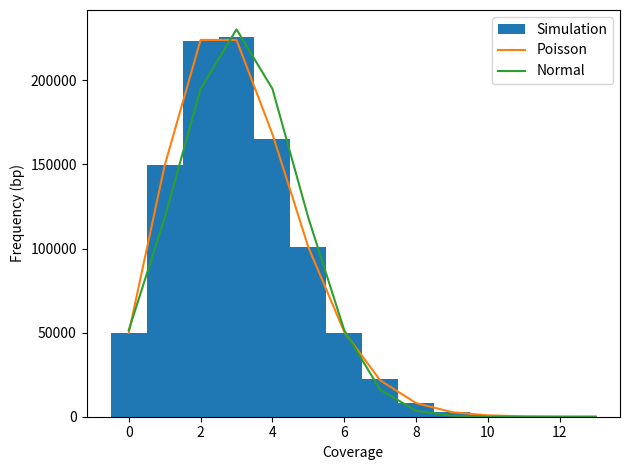
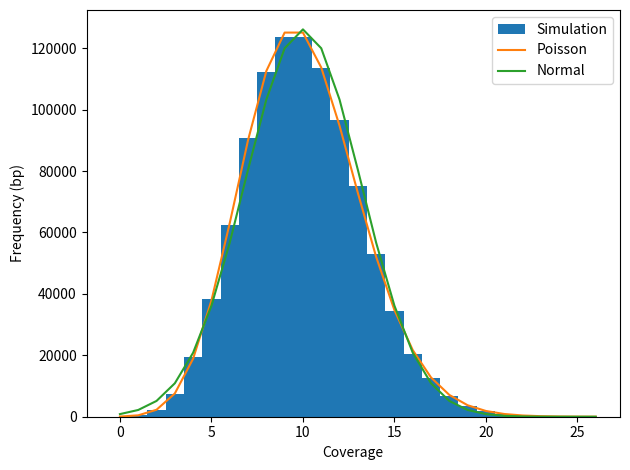
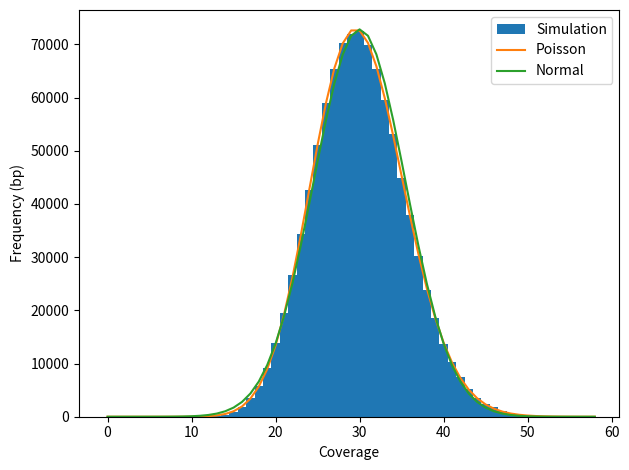

The script that saved these images, in order:
#!/usr/bin/env python
import numpy as np
import matplotlib.pyplot as plt
from scipy import stats 


# EXERCISE 1-----------------------------------------------------------------------------------------------------------------------------------------

def simulate_coverage(coverage, genome_len, read_len, figname):

	coverage_arr = np.zeros(genome_len)
	
	num_reads = int(coverage * genome_len / read_len)

	low = 0
	high = genome_len - read_len 

	start_positions = np.random.randint(low=0, high=high + 1, size=num_reads) # high is exclusive

	for start in start_positions:
		coverage_arr[start: start+read_len] += 1

	x = np.arange(0, max(coverage_arr)+1)

	sim_0cov = genome_len - np.count_nonzero(coverage_arr)
	sim_0cov_pct = 100* sim_0cov / genome_len

	print(f'In the simulation, there are {sim_0cov} bases with 0 coverage')
	print(f'This is {sim_0cov_pct}% of the genome')

	# Get poisson distribution
	# lambda = mu = coverage = 3
	y_poisson = stats.poisson.pmf(x ,mu=coverage) * genome_len

	# Get normal distribution
	# mean = loc = coverage
	# scale = stdev = 1.73 = sqrt(3) = sqrt(coverage)
	y_normal = stats.norm.pdf(x, loc=coverage, scale=np.sqrt(coverage)) * genome_len

	fig, ax = plt.subplots()
	ax.hist(coverage_arr, bins=x, align='left', label='Simulation')
	ax.plot(x, y_poisson, label='Poisson')
	ax.plot(x, y_normal, label='Normal')
	ax.set_xlabel('Coverage')
	ax.set_ylabel('Frequency (bp)')
	ax.legend()
	fig.tight_layout()
	fig.savefig(figname)


simulate_coverage(3, 1000000, 100, 'Ex1_3x_cov.png')

# Ex.1.4-------------------------------------------------------------------------------------------------------------------------------------------------------------

def simulate_coverage(coverage, genome_len, read_len, figname):

	coverage_arr = np.zeros(genome_len)
	
	num_reads = int(coverage * genome_len / read_len)

	low = 0
	high = genome_len - read_len 

	start_positions = np.random.randint(low=0, high=high + 1, size=num_reads) # high is exclusive

	for start in start_positions:
		coverage_arr[start: start+read_len] += 1

	x = np.arange(0, max(coverage_arr)+1)

	sim_0cov = genome_len - np.count_nonzero(coverage_arr)
	sim_0cov_pct = 100* sim_0cov / genome_len

	print(f'In the simulation, there are {sim_0cov} bases with 0 coverage')
	print(f'This is {sim_0cov_pct}% of the genome')

	# Get poisson distribution
	# lambda = mu = coverage = 10
	y_poisson = stats.poisson.pmf(x ,mu=coverage) * genome_len
	print(stats.poisson.pmf(k=0, mu=10) * genome_len)

	# Get normal distribution
	# mean = loc = coverage
	# scale = stdev = sqrt(10) = sqrt(coverage)
	y_normal = stats.norm.pdf(x, loc=coverage, scale=np.sqrt(coverage)) * genome_len
	print(stats.norm.pdf(0, loc = 10))


	fig, ax = plt.subplots()
	ax.hist(coverage_arr, bins=x, align='left', label='Simulation')
	ax.plot(x, y_poisson, label='Poisson')
	ax.plot(x, y_normal, label='Normal')
	ax.set_xlabel('Coverage')
	ax.set_ylabel('Frequency (bp)')
	ax.legend()
	fig.tight_layout()
	fig.savefig(figname)


simulate_coverage(10, 1000000, 100, 'Ex1_10x_cov.png')

# Ex. 1.5--------------------------------------------------------------------------------------------------------------------------------------------------------------

def simulate_coverage(coverage, genome_len, read_len, figname):

	coverage_arr = np.zeros(genome_len)
	
	num_reads = int(coverage * genome_len / read_len)

	low = 0
	high = genome_len - read_len 

	start_positions = np.random.randint(low=0, high=high + 1, size=num_reads) # high is exclusive

	for start in start_positions:
		coverage_arr[start: start+read_len] += 1

	x = np.arange(0, max(coverage_arr)+1)

	sim_0cov = genome_len - np.count_nonzero(coverage_arr)
	sim_0cov_pct = 100* sim_0cov / genome_len

	print(f'In the simulation, there are {sim_0cov} bases with 0 coverage')
	print(f'This is {sim_0cov_pct}% of the genome')

	# Get poisson distribution
	# lambda = mu = coverage = 30
	y_poisson = stats.poisson.pmf(x ,mu=coverage) * genome_len
	print(stats.poisson.pmf(k=0, mu=30) * genome_len)

	# Get normal distribution
	# mean = loc = coverage
	# scale = stdev = sqrt(30) = sqrt(coverage)
	y_normal = stats.norm.pdf(x, loc=coverage, scale=np.sqrt(coverage)) * genome_len
	print(stats.norm.pdf(0, loc = 30))

	fig, ax = plt.subplots()
	ax.hist(coverage_arr, bins=x, align='left', label='Simulation')
	ax.plot(x, y_poisson, label='Poisson')
	ax.plot(x, y_normal, label='Normal')
	ax.set_xlabel('Coverage')
	ax.set_ylabel('Frequency (bp)')
	ax.legend()
	fig.tight_layout()
	fig.savefig(figname)


simulate_coverage(30, 1000000, 100, 'Ex1_30x_cov.png')


# EXERCISE 2----------------------------------------------------------------------------------------------------------------------------------------------------------

graph = set()


reads = ['ATTCA', 'ATTGA', 'CATTG', 'CTTAT', 'GATTG', 'TATTT', 'TCATT', 'TCTTA', 'TGATT', 'TTATT', 'TTCAT', 'TTCTT', 'TTGAT']

k = 3

for read in reads:
	for i in range(len(read)-k):
		#len(read)-k = 5 - 3 = 2, so range(2) = i = 0, 1

		kmer1 = read[i: i + k]
		# kmer1 = read[0:3], read[1:4]
		# gives a list of kmers of length 3, 2 per read--letters 1-3 and letters 2-4

		kmer2 = read[i + 1: i + 1 + k]
		# kmer2 = read[1: 4], read[2: 5]
		# gives a list of kmers of length 3, 2 per read--letters 2-4 and letters 3-5

		# add "kmer1 --> kmer2" to graph
		graph.add((kmer1, kmer2))
#print(graph)


for edge in graph:
	print(edge)

# Ex. 2.2------------------------------------------------------------------------------------------------------------------------------------------------------------

# in command line:
# conda create -n graphviz -c conda-forge graphviz
# conda activate graphviz

# Ex. 2.3-----------------------------------------------------------------------------------------------------------------------------------------------------------

output = open("test.dot", "w")
#print(graph, file = output)


print("digraph graphfile {", file = output)

for edge in graph:
	kmer1, kmer2 = edge
	print(f"{kmer1} -> {kmer2};", file = output)

print("}", file = output)
	
	#kmer1 -> kmer2;

output.close()

# Ex. 2.4-----------------------------------------------------------------------------------------------------------------------------------------------------------

# in command line:
# dot -Tpng -oex2_digraph.png test.dot
